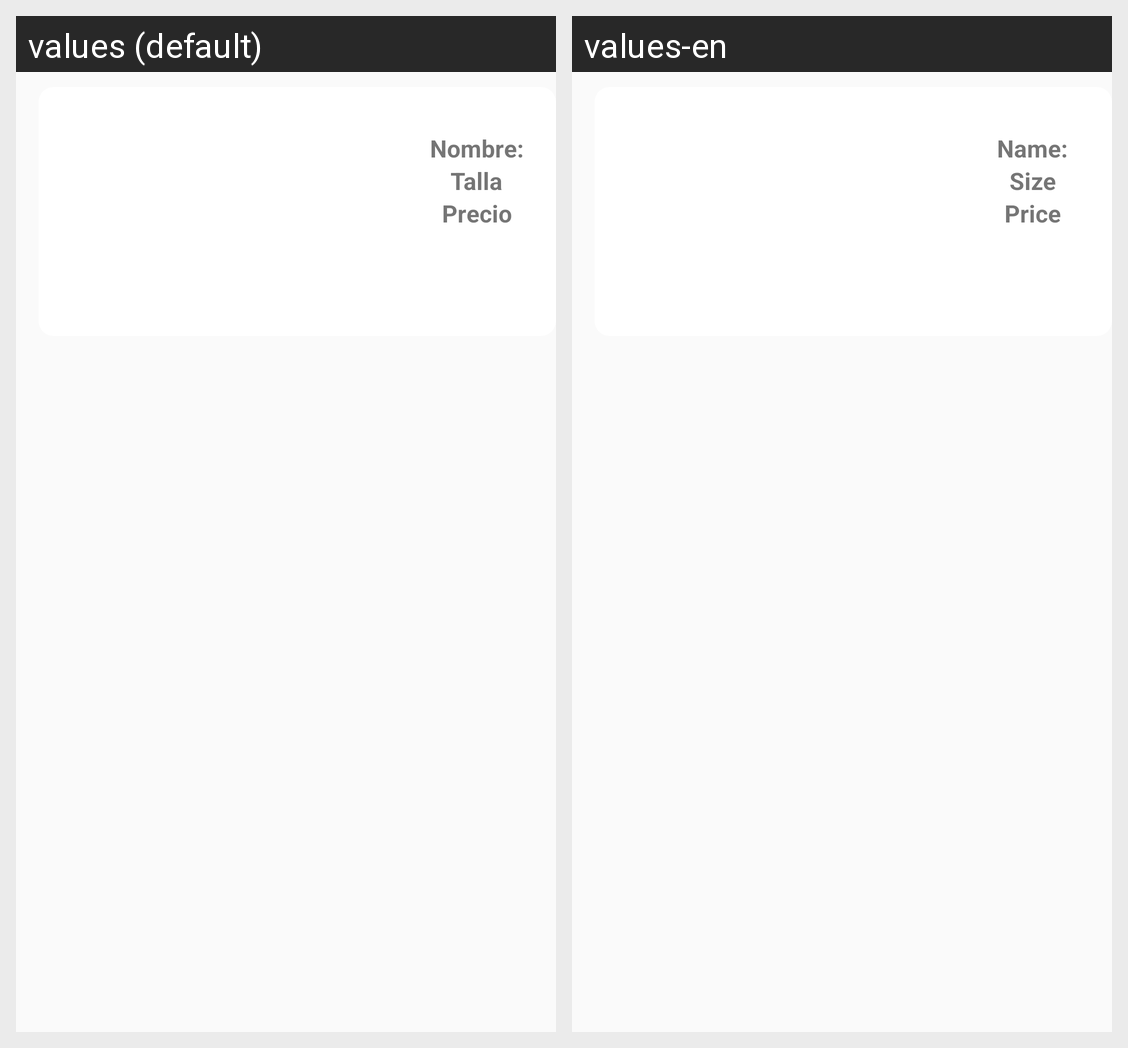

This grid shows one Android layout under two languages. Give, for every string resource on the screen, its name, the default text and each shown locale's text.
Android screen res/layout/list_products.xml rendered under 2 locales, left to right: values (default), values-en. Device: Nexus 5 (rendered at 1080×1920; each locale shown at half size, 540×960, under a caption strip naming it); theme Theme.ZARA_TPV.
Strings drawn on this screen, with the default value and each locale's value (text and hints the layout hard-codes, and strings that could not be matched under every locale, appear in the picture but are not listed):

textView_title_name_clothe
  values: Nombre:
  values-en: Name:

textView_title_size_clothe
  values: Talla
  values-en: Size

textView_title_price_clothe
  values: Precio
  values-en: Price
